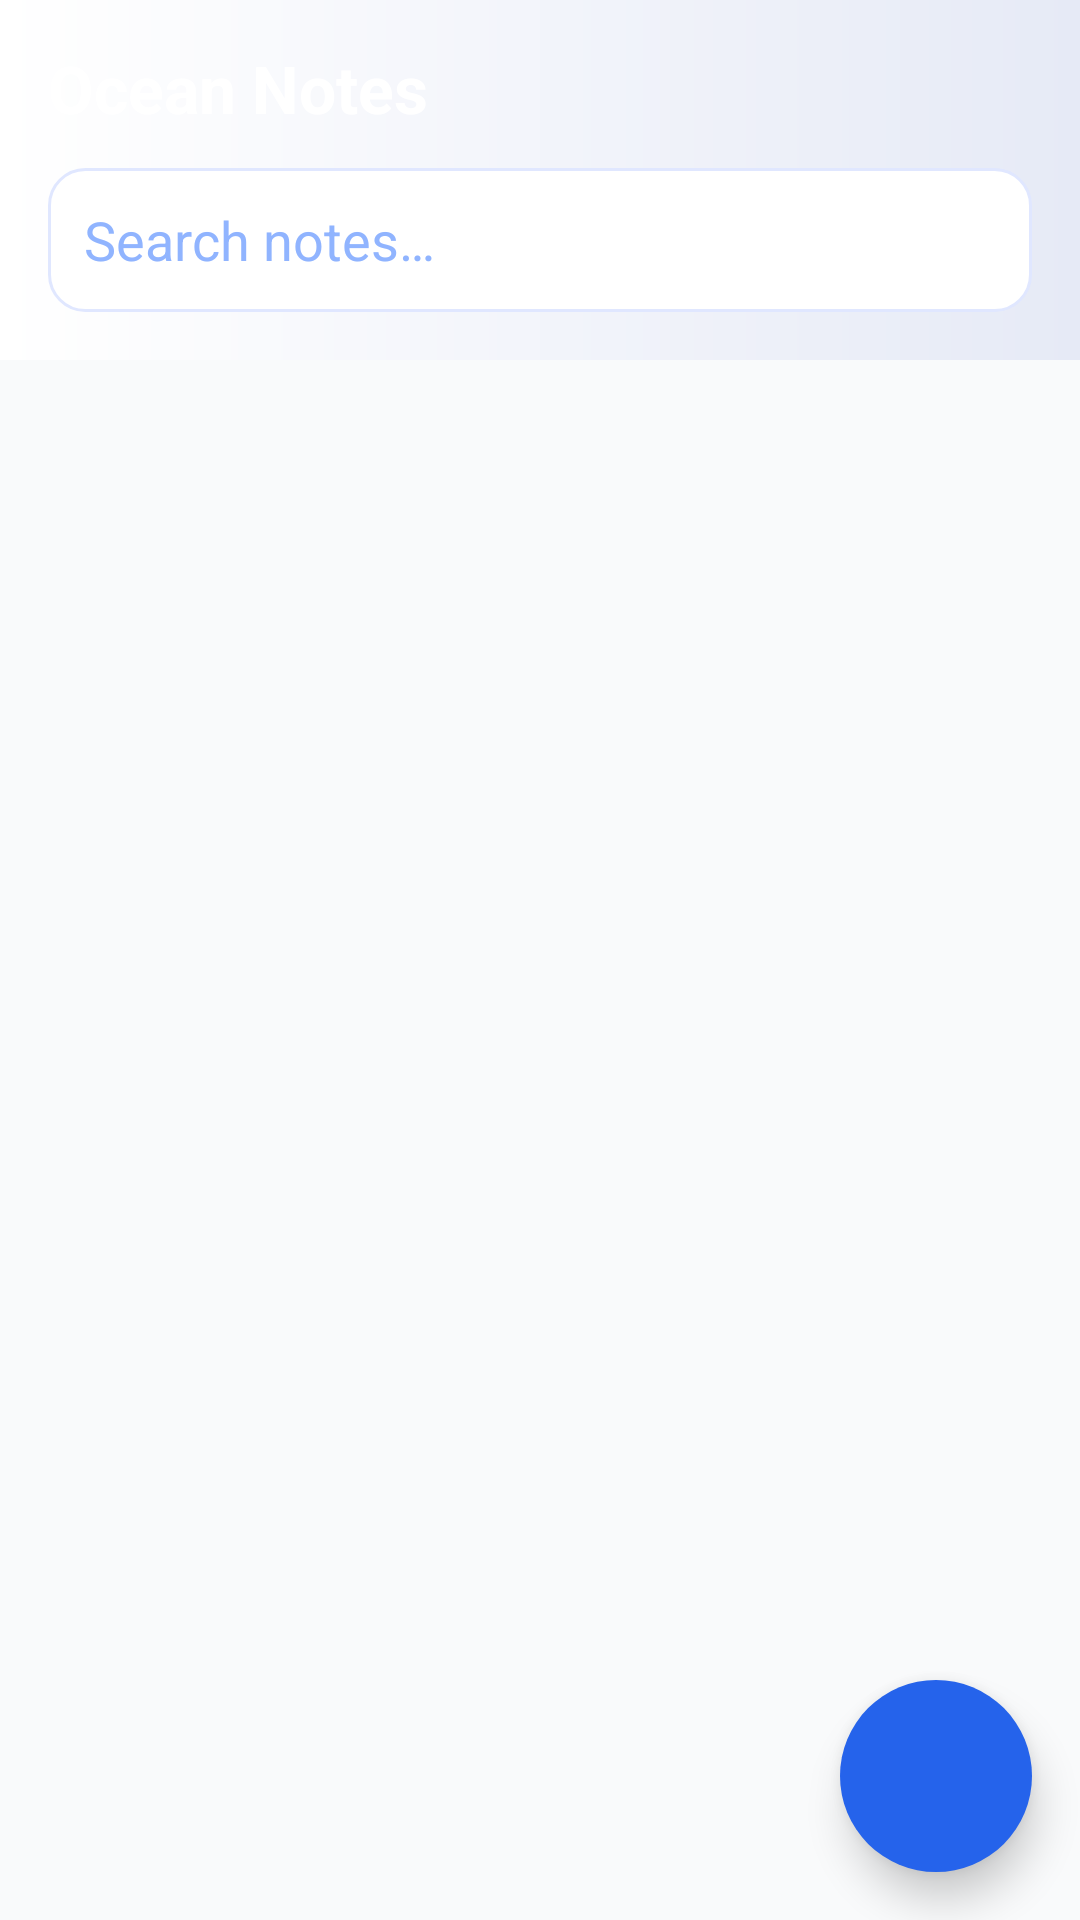

Here is an Android app screen rendered from its layout file. Give the layout XML and the strings, colors and styles it references.
<!-- AndroidManifest.xml: application theme Theme.OceanProfessional -->
<!-- res/layout/activity_main.xml -->
<RelativeLayout xmlns:android="http://schemas.android.com/apk/res/android"
    xmlns:tools="http://schemas.android.com/tools"
    xmlns:app="http://schemas.android.com/apk/res-auto"
    android:id="@+id/root"
    android:layout_width="match_parent"
    android:layout_height="match_parent"
    android:background="@color/ocean_background"
    tools:context=".ui.MainActivity">

    
    <LinearLayout
        android:id="@+id/header"
        android:layout_width="match_parent"
        android:layout_height="120dp"
        android:background="@drawable/bg_header_gradient"
        android:gravity="bottom"
        android:orientation="vertical"
        android:padding="16dp">

        <TextView
            android:id="@+id/title"
            android:layout_width="wrap_content"
            android:layout_height="wrap_content"
            android:text="@string/app_name"
            android:textColor="@color/ocean_surface"
            android:textSize="22sp"
            android:textStyle="bold" />

        <LinearLayout
            android:layout_width="match_parent"
            android:layout_height="48dp"
            android:layout_marginTop="12dp"
            android:background="@drawable/bg_search"
            android:gravity="center_vertical"
            android:paddingStart="12dp"
            android:paddingEnd="8dp">

            <EditText
                android:id="@+id/searchInput"
                android:layout_width="0dp"
                android:layout_height="wrap_content"
                android:layout_weight="1"
                android:hint="@string/search_hint"
                android:background="@android:color/transparent"
                android:textColor="@color/ocean_text"
                android:textColorHint="@color/ocean_primary_tint"
                android:imeOptions="actionDone"
                android:singleLine="true"
                android:padding="0dp" />

            <ImageButton
                android:id="@+id/clearSearch"
                android:layout_width="32dp"
                android:layout_height="32dp"
                android:background="@drawable/bg_icon_button"
                android:src="@drawable/ic_close"
                app:tint="@color/ocean_primary"
                android:contentDescription="@string/clear_search"
                android:visibility="invisible" />
        </LinearLayout>
    </LinearLayout>

    <androidx.recyclerview.widget.RecyclerView
        android:id="@+id/notesRecycler"
        android:layout_width="match_parent"
        android:layout_height="match_parent"
        android:layout_below="@id/header"
        android:padding="16dp"
        android:clipToPadding="false" />

    <TextView
        android:id="@+id/emptyState"
        android:layout_width="wrap_content"
        android:layout_height="wrap_content"
        android:layout_centerInParent="true"
        android:text="@string/empty_notes"
        android:textColor="@color/ocean_primary"
        android:textSize="16sp"
        android:visibility="gone" />

    
    <FrameLayout
        android:id="@+id/fabAdd"
        android:layout_width="64dp"
        android:layout_height="64dp"
        android:layout_alignParentBottom="true"
        android:layout_alignParentEnd="true"
        android:layout_margin="16dp"
        android:background="@drawable/bg_fab"
        android:elevation="8dp">

        <ImageView
            android:layout_width="28dp"
            android:layout_height="28dp"
            android:layout_gravity="center"
            android:src="@drawable/ic_add"
            app:tint="@color/ocean_surface"
            android:contentDescription="@string/add_note" />
    </FrameLayout>

</RelativeLayout>
<!-- resources referenced by this layout -->
<resources>
  <color name="ocean_background">#f9fafb</color>
  <color name="ocean_primary">#2563EB</color>
  <color name="ocean_primary_tint">#90B4FF</color>
  <color name="ocean_surface">#ffffff</color>
  <color name="ocean_text">#111827</color>
  <!-- drawable bg_fab (drawable) -->
  <shape xmlns:android="http://schemas.android.com/apk/res/android" android:shape="oval">
      <solid android:color="@color/ocean_primary"/>
      <size android:width="64dp" android:height="64dp"/>
      <padding android:left="8dp" android:top="8dp" android:right="8dp" android:bottom="8dp"/>
  </shape>
  <!-- drawable bg_header_gradient (drawable) -->
  <shape xmlns:android="http://schemas.android.com/apk/res/android" android:shape="rectangle">
      <gradient
          android:startColor="#e6eaf6"
          android:endColor="#ffffff"
          android:angle="180"/>
  </shape>
  <!-- drawable bg_icon_button (drawable) -->
  <selector xmlns:android="http://schemas.android.com/apk/res/android">
      <item android:state_pressed="true">
          <shape android:shape="oval">
              <solid android:color="#EEF2FF"/>
          </shape>
      </item>
      <item>
          <shape android:shape="oval">
              <solid android:color="@android:color/transparent"/>
          </shape>
      </item>
  </selector>
  <!-- drawable bg_search (drawable) -->
  <shape xmlns:android="http://schemas.android.com/apk/res/android" android:shape="rectangle">
      <solid android:color="@color/ocean_surface"/>
      <corners android:radius="12dp"/>
      <padding android:left="8dp" android:top="8dp" android:right="8dp" android:bottom="8dp"/>
      <stroke android:width="1dp" android:color="#E0E7FF"/>
      <size android:height="48dp"/>
  </shape>
  <!-- drawable ic_close (drawable) -->
  <vector xmlns:android="http://schemas.android.com/apk/res/android" android:width="24dp" android:height="24dp" android:viewportWidth="24" android:viewportHeight="24">
      <path android:fillColor="#FF2563EB" android:pathData="M19,6.41L17.59,5 12,10.59 6.41,5 5,6.41 10.59,12 5,17.59 6.41,19 12,13.41 17.59,19 19,17.59 13.41,12z"/>
  </vector>
  <string name="add_note">Add note</string>
  <string name="app_name">Ocean Notes</string>
  <string name="clear_search">Clear search</string>
  <string name="empty_notes">No notes yet. Tap + to create one.</string>
  <string name="search_hint">Search notes…</string>
  <style name="Theme.OceanProfessional" parent="Theme.MaterialComponents.DayNight.NoActionBar">
          <item name="colorPrimary">@color/ocean_primary</item>
          <item name="colorPrimaryVariant">@color/ocean_primary</item>
          <item name="colorSecondary">@color/ocean_secondary</item>
          <item name="android:colorBackground">@color/ocean_background</item>
          <item name="android:textColor">@color/ocean_text</item>
          <item name="android:statusBarColor">@color/ocean_primary</item>
          <item name="android:navigationBarColor">@color/ocean_surface</item>
      </style>
  <color name="ocean_secondary">#F59E0B</color>
</resources>
